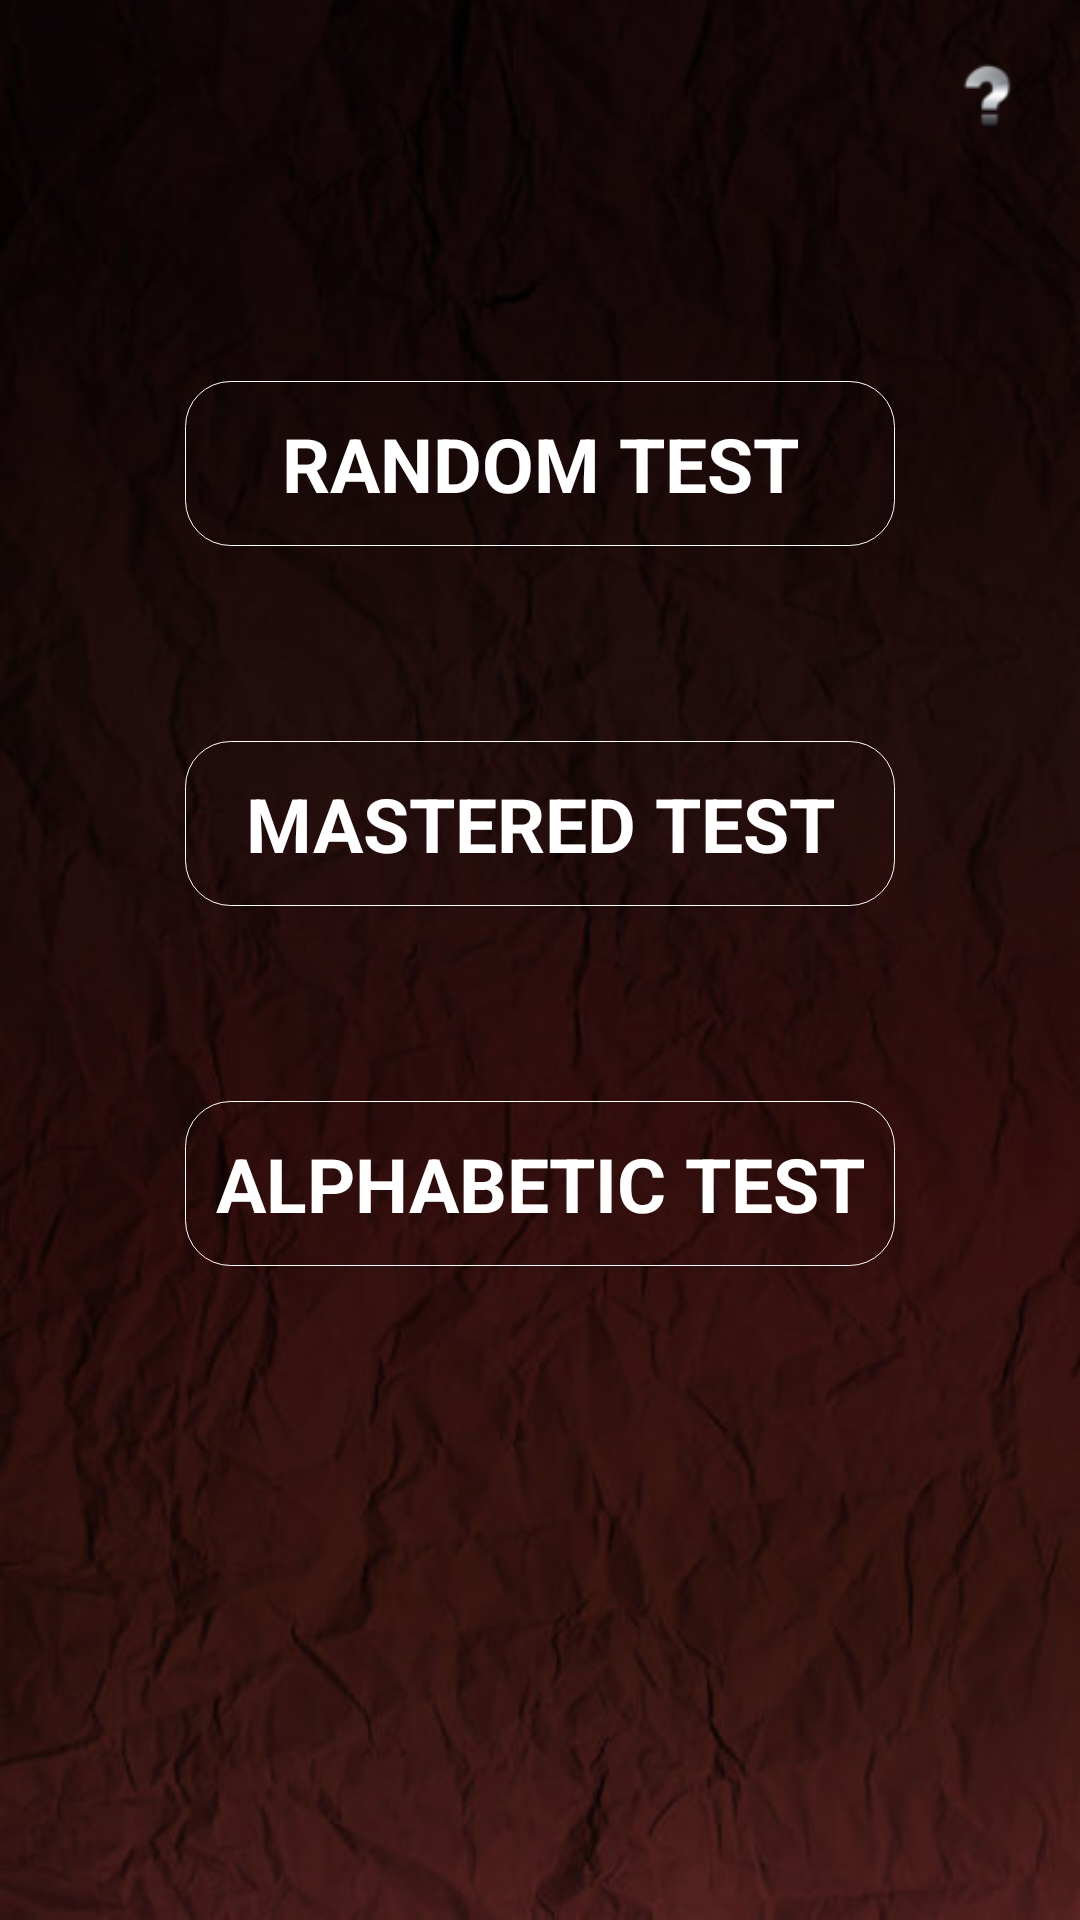

Write the Android layout XML for this screen, with the resource values it uses.
<!-- AndroidManifest.xml: application theme AppTheme -->
<!-- res/layout/evaluate.xml -->
<RelativeLayout xmlns:android="http://schemas.android.com/apk/res/android"
    xmlns:tools="http://schemas.android.com/tools"
    android:layout_width="match_parent"
    android:layout_height="match_parent"
    android:background="@drawable/as"
    android:padding="2dp">


    <Space
        android:layout_width="fill_parent"
        android:layout_height="125dp"
        android:layout_alignParentTop="true"
        android:layout_centerHorizontal="true"
        android:id="@+id/space" />

    <Space
        android:layout_width="40dp"
        android:layout_height="fill_parent"
        android:layout_below="@+id/space"
        android:layout_alignParentStart="true"
        android:id="@+id/space2"
        android:layout_marginBottom="35dp" />

    <Space
        android:layout_width="40dp"
        android:layout_height="fill_parent"
        android:layout_alignTop="@+id/space2"
        android:layout_alignParentEnd="true"
        android:id="@+id/space3"
        android:layout_marginBottom="35dp" />

    <Button
        android:layout_width="wrap_content"
        android:layout_height="55dp"
        android:background="@drawable/round"
        android:id="@+id/randomtest"
        android:layout_alignTop="@+id/space2"
        android:text="Random Test"
        android:textSize="25sp"
        android:textColor="#fff"
        android:padding="10dp"
        android:gravity="center_vertical|center_horizontal"
        android:fontFamily="san-serif-thin"
        android:layout_alignStart="@+id/mst"
        android:layout_alignEnd="@+id/mst"
        android:textStyle="bold" />

    <Button
        android:layout_width="wrap_content"
        android:layout_height="55dp"
        android:id="@+id/mst"
        android:text="Mastered Test"
        android:textColor="#fff"
        android:background="@drawable/round"
        android:padding="10dp"
        android:gravity="center_vertical|center_horizontal"
        android:textSize="25sp"
        android:fontFamily="san-serif-thin"
        android:layout_below="@+id/space4"
        android:layout_alignStart="@+id/imageButton4"
        android:layout_alignEnd="@+id/imageButton4"
        android:textStyle="bold" />

    <Button
        android:layout_width="wrap_content"
        android:layout_height="55dp"
        android:id="@+id/imageButton4"
        android:background="@drawable/round"
        android:text="Alphabetic Test"
        android:textColor="#fff"
        android:padding="10dp"
        android:gravity="center_vertical|center_horizontal"
        android:textSize="25sp"
        android:longClickable="false"
        android:layout_below="@+id/space5"
        android:layout_centerHorizontal="true"
        android:fontFamily="san-serif-thin"
        android:textStyle="bold" />

    <Space
        android:layout_width="fill_parent"
        android:layout_height="65dp"
        android:layout_below="@+id/randomtest"
        android:layout_alignParentEnd="true"
        android:id="@+id/space4" />

    <Space
        android:layout_width="fill_parent"
        android:layout_height="65dp"
        android:id="@+id/space5"
        android:layout_below="@+id/mst"
        android:layout_alignParentStart="true" />

    <Space
        android:layout_width="fill_parent"
        android:layout_height="39dp"
        android:id="@+id/space6"
        android:layout_below="@+id/imageButton4"
        android:layout_alignParentEnd="true" />

    <Button
        android:layout_width="30dp"
        android:layout_height="30dp"
        android:background="@drawable/qm"
        android:id="@+id/button7"
        android:padding="6dp"
        android:layout_marginRight="14dp"
        android:layout_alignParentTop="true"
        android:layout_alignParentEnd="true"
        android:layout_marginTop="15dp" />

</RelativeLayout>
<!-- resources referenced by this layout -->
<resources>
  <!-- drawable as: jpg bitmap (drawable, 32604 bytes) -->
  <!-- drawable qm: png bitmap (drawable, 1734 bytes) -->
  <!-- drawable round (drawable) -->
  <?xml version="1.0" encoding="utf-8"?>
  <selector xmlns:android="http://schemas.android.com/apk/res/android">
      <item>
          <shape android:shape="rectangle">
  
              <corners android:radius="80dp"/>
  
  
              
              <solid android:color="#00ffffff"/>
              
              <stroke android:color="#fff" android:width="0.3dp"/>
              <corners android:radius="15dp"/>
          </shape>
      </item>
  </selector>
  <style name="AppTheme" parent="Theme.AppCompat.Light.DarkActionBar">
          
          <item name="colorPrimary">#231306</item>
          <item name="colorPrimaryDark">#0C0402</item>
          <item name="colorAccent">#0C0402</item>
  
  
      </style>
</resources>
